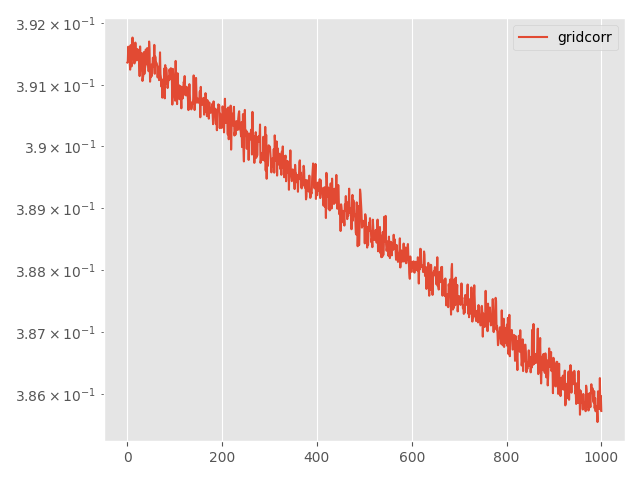

Data behind this chart, as committed beside it:
Step, topology, method, lr, clip, momentum, sigma, sigma-cor, epsilon, loss
0, grid, corr, 0.001, 0.0001, 0.0, 0.01103, 0.004668, 5, 0.3914
5, grid, corr, 0.001, 0.0001, 0.0, 0.01103, 0.004668, 5, 0.3914
10, grid, corr, 0.001, 0.0001, 0.0, 0.01103, 0.004668, 5, 0.3916
15, grid, corr, 0.001, 0.0001, 0.0, 0.01103, 0.004668, 5, 0.3915
20, grid, corr, 0.001, 0.0001, 0.0, 0.01103, 0.004668, 5, 0.3914
25, grid, corr, 0.001, 0.0001, 0.0, 0.01103, 0.004668, 5, 0.3914
30, grid, corr, 0.001, 0.0001, 0.0, 0.01103, 0.004668, 5, 0.3912
35, grid, corr, 0.001, 0.0001, 0.0, 0.01103, 0.004668, 5, 0.3916
40, grid, corr, 0.001, 0.0001, 0.0, 0.01103, 0.004668, 5, 0.3914
45, grid, corr, 0.001, 0.0001, 0.0, 0.01103, 0.004668, 5, 0.3913
50, grid, corr, 0.001, 0.0001, 0.0, 0.01103, 0.004668, 5, 0.3915
55, grid, corr, 0.001, 0.0001, 0.0, 0.01103, 0.004668, 5, 0.3918
60, grid, corr, 0.001, 0.0001, 0.0, 0.01103, 0.004668, 5, 0.3914
65, grid, corr, 0.001, 0.0001, 0.0, 0.01103, 0.004668, 5, 0.3915
70, grid, corr, 0.001, 0.0001, 0.0, 0.01103, 0.004668, 5, 0.3916
75, grid, corr, 0.001, 0.0001, 0.0, 0.01103, 0.004668, 5, 0.3913
80, grid, corr, 0.001, 0.0001, 0.0, 0.01103, 0.004668, 5, 0.3915
85, grid, corr, 0.001, 0.0001, 0.0, 0.01103, 0.004668, 5, 0.3917
90, grid, corr, 0.001, 0.0001, 0.0, 0.01103, 0.004668, 5, 0.3915
95, grid, corr, 0.001, 0.0001, 0.0, 0.01103, 0.004668, 5, 0.3914
100, grid, corr, 0.001, 0.0001, 0.0, 0.01103, 0.004668, 5, 0.3914
105, grid, corr, 0.001, 0.0001, 0.0, 0.01103, 0.004668, 5, 0.3916
110, grid, corr, 0.001, 0.0001, 0.0, 0.01103, 0.004668, 5, 0.3916
115, grid, corr, 0.001, 0.0001, 0.0, 0.01103, 0.004668, 5, 0.3915
120, grid, corr, 0.001, 0.0001, 0.0, 0.01103, 0.004668, 5, 0.3914
125, grid, corr, 0.001, 0.0001, 0.0, 0.01103, 0.004668, 5, 0.3914
130, grid, corr, 0.001, 0.0001, 0.0, 0.01103, 0.004668, 5, 0.3911
135, grid, corr, 0.001, 0.0001, 0.0, 0.01103, 0.004668, 5, 0.3916
140, grid, corr, 0.001, 0.0001, 0.0, 0.01103, 0.004668, 5, 0.3913
145, grid, corr, 0.001, 0.0001, 0.0, 0.01103, 0.004668, 5, 0.3912
150, grid, corr, 0.001, 0.0001, 0.0, 0.01103, 0.004668, 5, 0.3915
155, grid, corr, 0.001, 0.0001, 0.0, 0.01103, 0.004668, 5, 0.3913
160, grid, corr, 0.001, 0.0001, 0.0, 0.01103, 0.004668, 5, 0.3911
165, grid, corr, 0.001, 0.0001, 0.0, 0.01103, 0.004668, 5, 0.3911
170, grid, corr, 0.001, 0.0001, 0.0, 0.01103, 0.004668, 5, 0.3912
175, grid, corr, 0.001, 0.0001, 0.0, 0.01103, 0.004668, 5, 0.3915
180, grid, corr, 0.001, 0.0001, 0.0, 0.01103, 0.004668, 5, 0.3912
185, grid, corr, 0.001, 0.0001, 0.0, 0.01103, 0.004668, 5, 0.3913
190, grid, corr, 0.001, 0.0001, 0.0, 0.01103, 0.004668, 5, 0.3913
195, grid, corr, 0.001, 0.0001, 0.0, 0.01103, 0.004668, 5, 0.3916
200, grid, corr, 0.001, 0.0001, 0.0, 0.01103, 0.004668, 5, 0.3913
205, grid, corr, 0.001, 0.0001, 0.0, 0.01103, 0.004668, 5, 0.3913
210, grid, corr, 0.001, 0.0001, 0.0, 0.01103, 0.004668, 5, 0.3916
215, grid, corr, 0.001, 0.0001, 0.0, 0.01103, 0.004668, 5, 0.3915
220, grid, corr, 0.001, 0.0001, 0.0, 0.01103, 0.004668, 5, 0.3914
225, grid, corr, 0.001, 0.0001, 0.0, 0.01103, 0.004668, 5, 0.3912
230, grid, corr, 0.001, 0.0001, 0.0, 0.01103, 0.004668, 5, 0.3917
235, grid, corr, 0.001, 0.0001, 0.0, 0.01103, 0.004668, 5, 0.3916
240, grid, corr, 0.001, 0.0001, 0.0, 0.01103, 0.004668, 5, 0.3911
245, grid, corr, 0.001, 0.0001, 0.0, 0.01103, 0.004668, 5, 0.3913
250, grid, corr, 0.001, 0.0001, 0.0, 0.01103, 0.004668, 5, 0.3911
255, grid, corr, 0.001, 0.0001, 0.0, 0.01103, 0.004668, 5, 0.3913
260, grid, corr, 0.001, 0.0001, 0.0, 0.01103, 0.004668, 5, 0.3911
265, grid, corr, 0.001, 0.0001, 0.0, 0.01103, 0.004668, 5, 0.3913
270, grid, corr, 0.001, 0.0001, 0.0, 0.01103, 0.004668, 5, 0.3914
275, grid, corr, 0.001, 0.0001, 0.0, 0.01103, 0.004668, 5, 0.3913
280, grid, corr, 0.001, 0.0001, 0.0, 0.01103, 0.004668, 5, 0.3913
285, grid, corr, 0.001, 0.0001, 0.0, 0.01103, 0.004668, 5, 0.3917
290, grid, corr, 0.001, 0.0001, 0.0, 0.01103, 0.004668, 5, 0.3912
295, grid, corr, 0.001, 0.0001, 0.0, 0.01103, 0.004668, 5, 0.3915
... 941 more rows
